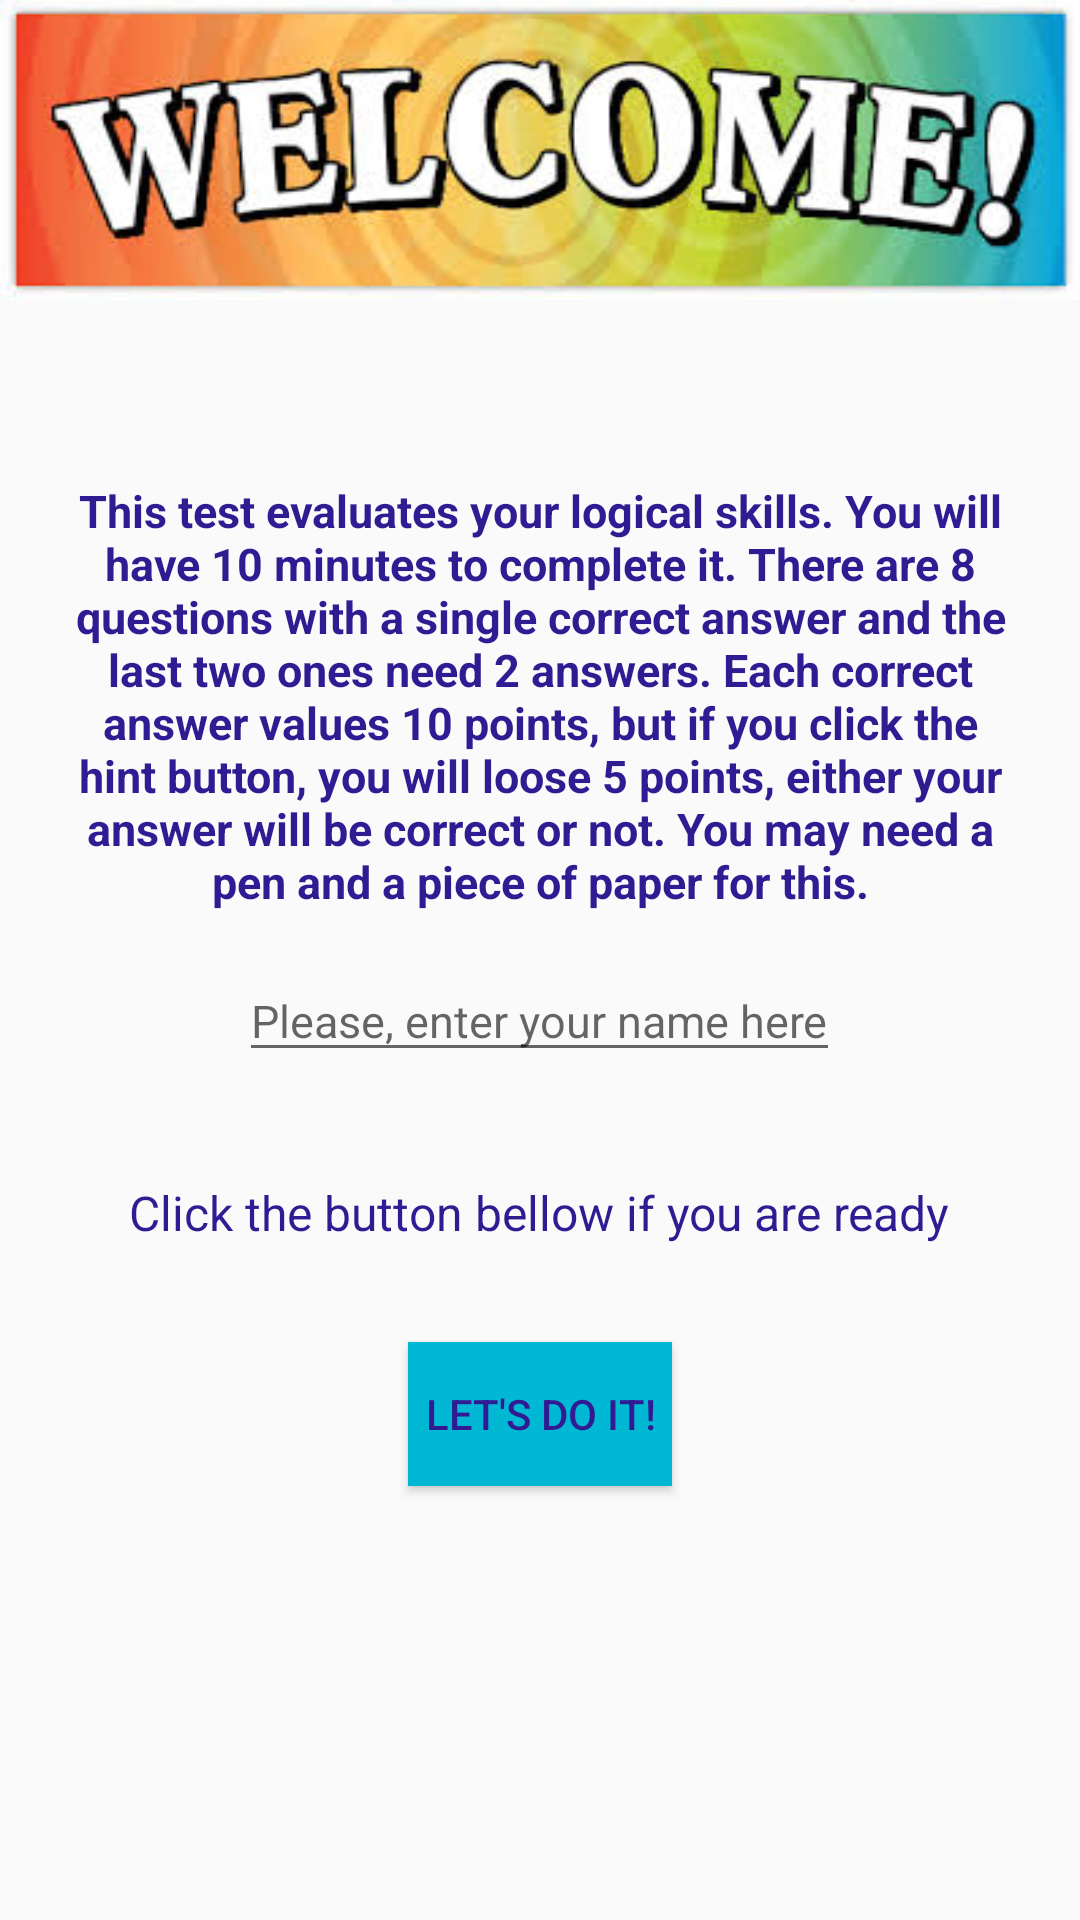

Android layout source for this screen:
<!-- AndroidManifest.xml: application theme AppTheme -->
<!-- res/layout/activity_first.xml -->
<?xml version="1.0" encoding="utf-8"?>
<ScrollView xmlns:android="http://schemas.android.com/apk/res/android"
    xmlns:app="http://schemas.android.com/apk/res-auto"
    xmlns:tools="http://schemas.android.com/tools"
    android:layout_width="wrap_content"
    android:layout_height="wrap_content"
    tools:context="com.example.android.logicalquiz_interviewtest.FirstActivity">

    <RelativeLayout
        android:layout_width="match_parent"
        android:layout_height="wrap_content"
        >
    <ImageView
        android:layout_width="wrap_content"
        android:layout_height="match_parent"
        android:contentDescription="@string/job_interview_image"
        android:src="@drawable/jobinterviewpost"
        android:scaleType="centerCrop"
        android:alpha="0.3"
        />

    <ImageView
        android:layout_width="match_parent"
        android:layout_height="@dimen/welcome_img_height"
        android:contentDescription="@string/welcome_image"
        android:src="@drawable/welcome"
        android:id="@+id/welcome_image"
        android:layout_centerHorizontal="true"
        android:scaleType="fitXY"
        />

    <TextView
        android:id="@+id/test_description"
        android:layout_width="wrap_content"
        android:layout_height="wrap_content"
        android:layout_alignParentLeft="true"
        android:layout_alignParentStart="true"
        android:layout_below="@+id/welcome_image"
        android:layout_marginTop="@dimen/top_margin_text_details"
        android:paddingLeft="@dimen/left_padding_text_details"
        android:paddingStart="@dimen/left_padding_text_details"
        android:paddingRight="@dimen/right_padding_text_details"
        android:paddingEnd="@dimen/right_padding_text_details"
        android:text="@string/text_details"
        android:textAlignment="center"
        android:textColor="@color/color_text_details"
        android:textSize="@dimen/size_text_details"
        android:textStyle="bold" />

    <EditText
        android:layout_width="wrap_content"
        android:layout_height="wrap_content"
        android:layout_below="@+id/test_description"
        android:layout_centerHorizontal="true"
        android:layout_marginTop="@dimen/top_margin_edit_text"
        android:hint="@string/text_edit_text"
        android:textSize="@dimen/size_text_edit_text"
        android:inputType="textCapWords"
        android:id="@+id/editText" />


    <TextView
        android:layout_width="wrap_content"
        android:layout_height="wrap_content"
        android:layout_centerHorizontal="true"
        android:layout_marginTop="@dimen/top_margin_click_text"
        android:layout_below="@id/editText"
        android:text="@string/click_the_button_text"
        android:textColor="@color/click_button_text"
        android:textSize="@dimen/click_button_size_text"
        android:id="@+id/textView3" />
    <Button
        android:layout_width="wrap_content"
        android:layout_height="wrap_content"
        android:layout_below="@id/editText"
        android:text="@string/button_start"
        android:layout_marginBottom="@dimen/marg_bottom_start_button"
        android:layout_marginTop="@dimen/marg_top_start_button"
        android:layout_centerHorizontal="true"
        android:textColor="@color/start_button_text_color"
        android:id="@+id/start_button"
        android:background="@color/backgr_start_button"
        />

    </RelativeLayout>
</ScrollView>
<!-- resources referenced by this layout -->
<resources>
  <color name="backgr_start_button">#00B8D4</color>
  <color name="click_button_text">#311B92</color>
  <color name="color_text_details">#311B92</color>
  <color name="start_button_text_color">#311B92</color>
  <dimen name="click_button_size_text">16sp</dimen>
  <dimen name="left_padding_text_details">16dp</dimen>
  <dimen name="marg_bottom_start_button">16dp</dimen>
  <dimen name="marg_top_start_button">90dp</dimen>
  <dimen name="right_padding_text_details">16dp</dimen>
  <dimen name="size_text_details">15sp</dimen>
  <dimen name="size_text_edit_text">15sp</dimen>
  <dimen name="top_margin_click_text">36dp</dimen>
  <dimen name="top_margin_edit_text">16dp</dimen>
  <dimen name="top_margin_text_details">60dp</dimen>
  <dimen name="welcome_img_height">100dp</dimen>
  <!-- drawable welcome: jpg bitmap (drawable, 15261 bytes) -->
  <string name="button_start">Let\'s do it!</string>
  <string name="click_the_button_text">Click the button bellow if you are ready</string>
  <string name="job_interview_image">job interview image</string>
  <string name="text_details">This test evaluates your logical skills. You will have 10 minutes to complete it. There are 8 questions with a single correct answer and the last two ones need 2 answers. Each correct answer values 10 points, but if you click the hint button, you will loose 5 points, either your answer will be correct or not. You may need a pen and a piece of paper for this.</string>
  <string name="text_edit_text">Please, enter your name here</string>
  <string name="welcome_image">Welcome Image</string>
  <style name="AppTheme" parent="Theme.AppCompat.Light.DarkActionBar">
          
          <item name="colorPrimary">#00B8D4</item>
          <item name="colorPrimaryDark">#00B8D4</item>
          <item name="colorAccent">@color/colorPrimary</item>
      </style>
  <color name="colorPrimary">#3F51B5</color>
</resources>
